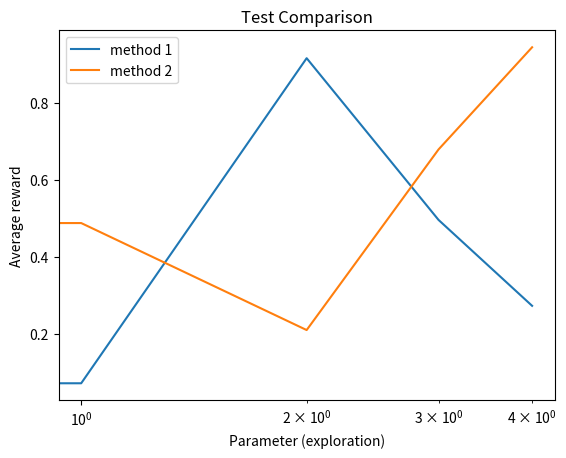

Write the Python code that produced this figure.
#!/usr/bin/env python3
# -*- coding: utf-8 -*-
"""
Bandit environment
Practical for course 'Reinforcement Learning',
Bachelor AI, Leiden University, The Netherlands
[redacted]
"""

import numpy as np
import matplotlib.pyplot as plt
from scipy.signal import savgol_filter


class LearningCurvePlot:

    def __init__(self, title=None):
        self.fig, self.ax = plt.subplots()
        self.ax.set_xlabel('Environment steps')
        self.ax.set_ylabel('Reward')
        if title is not None:
            self.ax.set_title(title)

    def add_curve(self, x, y, y_conf, label=None):
        ''' y: vector of average reward results
        label: string to appear as label in plot legend '''
        if label is not None:
            self.ax.plot(x, y, label=label)
            self.ax.fill_between(x, np.subtract(y, y_conf), np.add(y, y_conf), alpha=0.2)
        else:
            self.ax.plot(x, y)

    def set_ylim(self, lower, upper):
        self.ax.set_ylim([lower, upper])

    def add_hline(self, height, label):
        self.ax.axhline(height, ls='--', c='k', label=label)

    def save(self, name='test.png'):
        ''' name: string for filename of saved figure '''
        self.ax.legend()
        self.fig.savefig(name, dpi=300)


class ComparisonPlot:

    def __init__(self, title=None):
        self.fig, self.ax = plt.subplots()
        self.ax.set_xlabel('Parameter (exploration)')
        self.ax.set_ylabel('Average reward')
        self.ax.set_xscale('log')
        if title is not None:
            self.ax.set_title(title)

    def add_curve(self, x, y, label=None):
        ''' x: vector of parameter values
        y: vector of associated mean reward for the parameter values in x 
        label: string to appear as label in plot legend '''
        if label is not None:
            self.ax.plot(x, y, label=label)
        else:
            self.ax.plot(x, y)

    def save(self, name='test.png'):
        ''' name: string for filename of saved figure '''
        self.ax.legend()
        self.fig.savefig(name, dpi=300)


def smooth(y, window, poly=1):
    '''
    y: vector to be smoothed 
    window: size of the smoothing window '''
    return savgol_filter(y, window, poly)


if __name__ == '__main__':
    # # Test Learning curve plot
    # x = np.arange(100)
    # y = 0.01*x + np.random.rand(100) - 0.4 # generate some learning curve y
    # LCTest = LearningCurvePlot(title="Test Learning Curve")
    # LCTest.add_curve(y,label='method 1')
    # LCTest.add_curve(smooth(y,window=35),label='method 1 smoothed')
    # LCTest.save(name='learning_curve_test.png')

    # Test Performance plot
    PerfTest = ComparisonPlot(title="Test Comparison")
    PerfTest.add_curve(np.arange(5), np.random.rand(5), label='method 1')
    PerfTest.add_curve(np.arange(5), np.random.rand(5), label='method 2')
    PerfTest.save(name='comparison_test.png')
